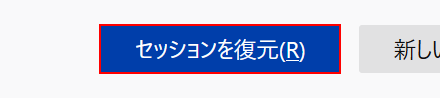
Task: 物件サイトを開いて登録する
Workflow: 登録サイトを開く

Step 1: find the ボタン 'セッションを復元' in window 'セッションの復元 - Mozilla Firefox' (firefox.exe)

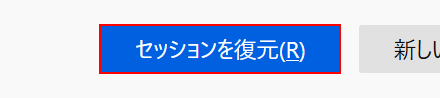
Step 2 [then]: click on the ボタン 'セッションを復元' in window 'セッションの復元 - Mozilla Firefox' (firefox.exe)

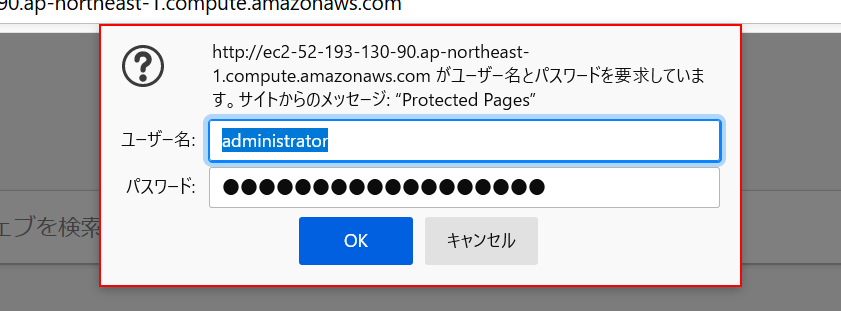
Step 3: find the ダイアログ 'ユーザー名とパスワードを入力してください - Mozilla Firefox' in window '*Mozilla Firefox' (firefox.exe)

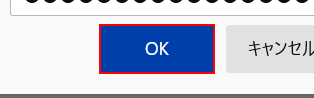
Step 4 [then]: click on the ボタン in window '*Mozilla Firefox' (firefox.exe)

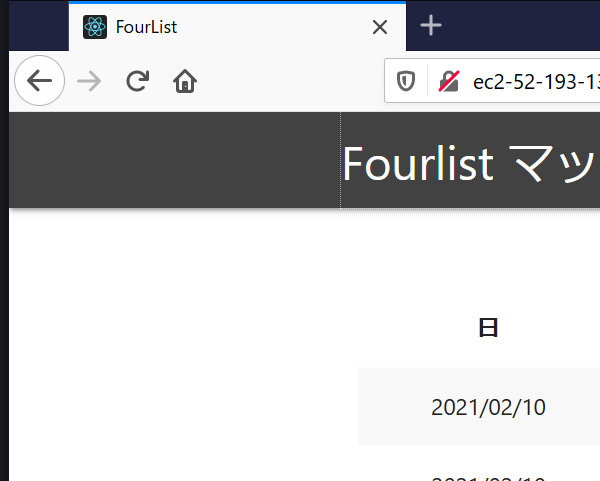
Step 5: ブラウザーにアタッチ 'firefox.exe  FourList' in window 'FourList' (firefox.exe)